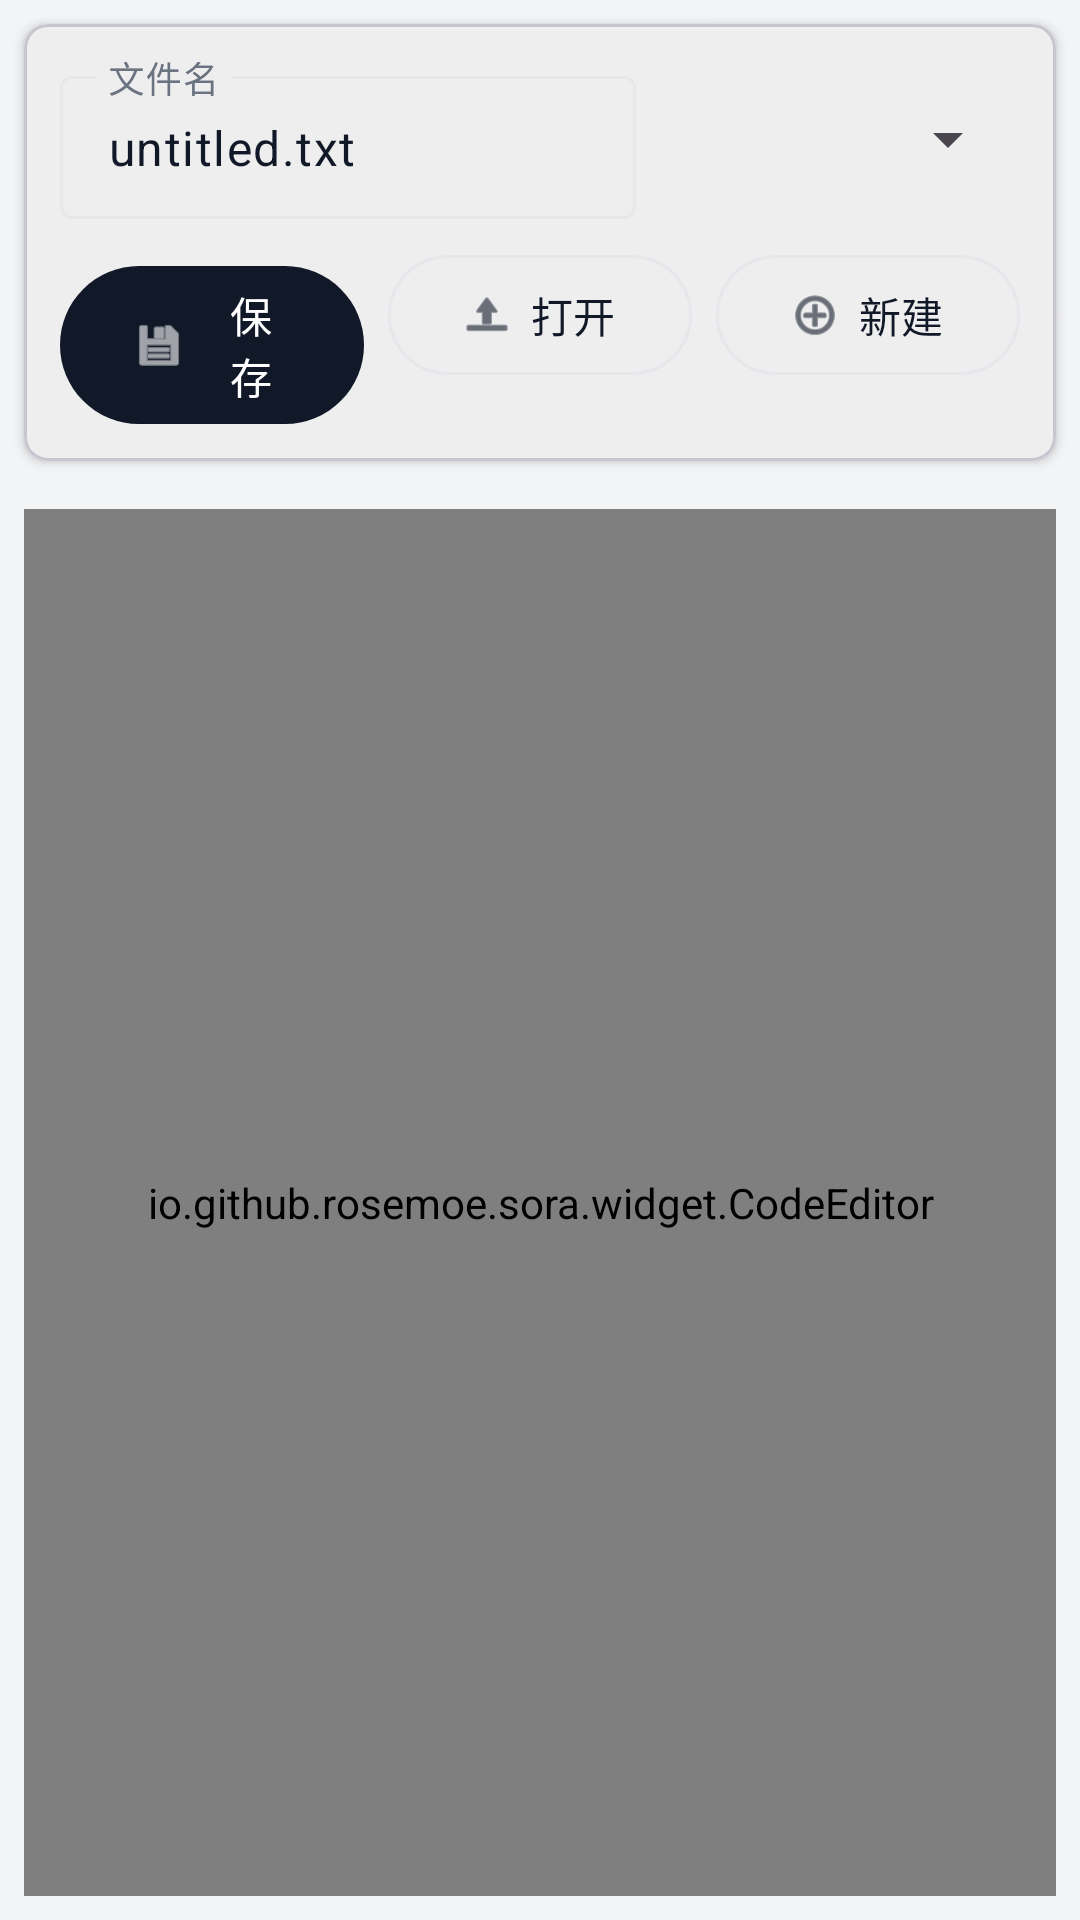

Android layout source for this screen:
<!-- AndroidManifest.xml: application theme Theme.MovingHacker -->
<!-- res/layout/fragment_file_editor.xml -->
<?xml version="1.0" encoding="utf-8"?>
<LinearLayout xmlns:android="http://schemas.android.com/apk/res/android"
    xmlns:app="http://schemas.android.com/apk/res-auto"
    android:layout_width="match_parent"
    android:layout_height="match_parent"
    android:orientation="vertical"
    android:background="@color/app_bg">

    
    <com.google.android.material.card.MaterialCardView
        android:layout_width="match_parent"
        android:layout_height="wrap_content"
        android:layout_margin="8dp"
        app:cardElevation="2dp"
        app:cardCornerRadius="8dp"
        app:cardBackgroundColor="@color/app_surface">

        <LinearLayout
            android:layout_width="match_parent"
            android:layout_height="wrap_content"
            android:orientation="vertical"
            android:padding="12dp">

            
            <LinearLayout
                android:layout_width="match_parent"
                android:layout_height="wrap_content"
                android:orientation="horizontal"
                android:gravity="center_vertical">

                <com.google.android.material.textfield.TextInputLayout
                    android:id="@+id/filename_input_layout"
                    android:layout_width="0dp"
                    android:layout_height="wrap_content"
                    android:layout_weight="1"
                    android:layout_marginEnd="8dp"
                    android:hint="文件名"
                    style="@style/Widget.Material3.TextInputLayout.OutlinedBox.Dense">

                    <com.google.android.material.textfield.TextInputEditText
                        android:id="@+id/filename_input"
                        android:layout_width="match_parent"
                        android:layout_height="wrap_content"
                        android:inputType="text"
                        android:singleLine="true"
                        android:text="untitled.txt" />
                </com.google.android.material.textfield.TextInputLayout>

                <Spinner
                    android:id="@+id/language_spinner"
                    android:layout_width="120dp"
                    android:layout_height="48dp"
                    android:minHeight="48dp" />

            </LinearLayout>

            
            <LinearLayout
                android:layout_width="match_parent"
                android:layout_height="wrap_content"
                android:layout_marginTop="8dp"
                android:orientation="horizontal">

                <com.google.android.material.button.MaterialButton
                    android:id="@+id/save_button"
                    style="@style/Widget.Material3.Button"
                    android:layout_width="0dp"
                    android:layout_height="wrap_content"
                    android:layout_weight="1"
                    android:layout_marginEnd="4dp"
                    android:text="保存"
                    android:textColor="@color/app_on_primary"
                    app:backgroundTint="@color/app_primary"
                    app:icon="@android:drawable/ic_menu_save" />

                <com.google.android.material.button.MaterialButton
                    android:id="@+id/open_button"
                    style="@style/Widget.Material3.Button.OutlinedButton"
                    android:layout_width="0dp"
                    android:layout_height="wrap_content"
                    android:layout_weight="1"
                    android:layout_marginStart="4dp"
                    android:layout_marginEnd="4dp"
                    android:text="打开"
                    android:textColor="@color/app_text"
                    app:icon="@android:drawable/ic_menu_upload" />

                <com.google.android.material.button.MaterialButton
                    android:id="@+id/new_button"
                    style="@style/Widget.Material3.Button.OutlinedButton"
                    android:layout_width="0dp"
                    android:layout_height="wrap_content"
                    android:layout_weight="1"
                    android:layout_marginStart="4dp"
                    android:text="新建"
                    android:textColor="@color/app_text"
                    app:icon="@android:drawable/ic_menu_add" />

            </LinearLayout>

        </LinearLayout>
    </com.google.android.material.card.MaterialCardView>

    
    <io.github.rosemoe.sora.widget.CodeEditor
        android:id="@+id/code_editor"
        android:layout_width="match_parent"
        android:layout_height="0dp"
        android:layout_weight="1"
        android:layout_margin="8dp" />

</LinearLayout>
<!-- resources referenced by this layout -->
<resources>
  <color name="app_bg">#FFF3F4F6</color>
  <color name="app_on_primary">#FFFFFFFF</color>
  <color name="app_primary">#FF111827</color>
  <color name="app_surface">#FFFFFFFF</color>
  <color name="app_text">#FF111827</color>
  <style name="Theme.MovingHacker" parent="Base.Theme.MovingHacker" />
  <style name="Base.Theme.MovingHacker" parent="Theme.Material3.Light.NoActionBar">
          <item name="colorPrimary">@color/app_primary</item>
          <item name="colorOnPrimary">@color/app_on_primary</item>
          <item name="colorSurface">@color/app_surface</item>
          <item name="colorOnSurface">@color/app_text</item>
          <item name="colorSurfaceVariant">@color/app_surface</item>
          <item name="colorOnSurfaceVariant">@color/app_text_secondary</item>
          <item name="colorOutline">@color/app_divider</item>
  
          <item name="android:windowBackground">@color/app_bg</item>
          <item name="android:statusBarColor">@color/app_bg</item>
          <item name="android:navigationBarColor">@color/app_bg</item>
      </style>
  <color name="app_text_secondary">#FF6B7280</color>
  <color name="app_divider">#FFE5E7EB</color>
</resources>
